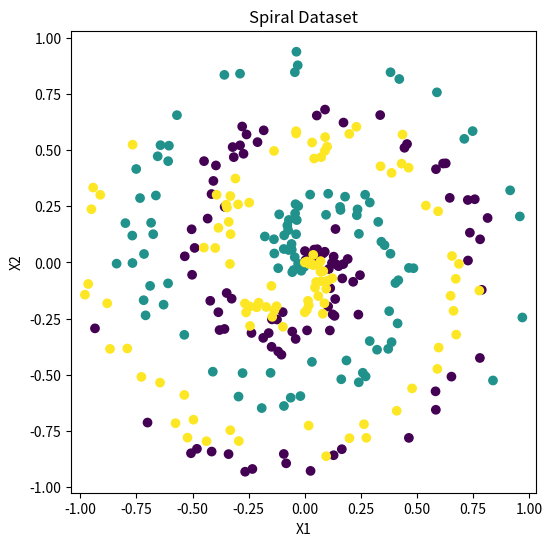
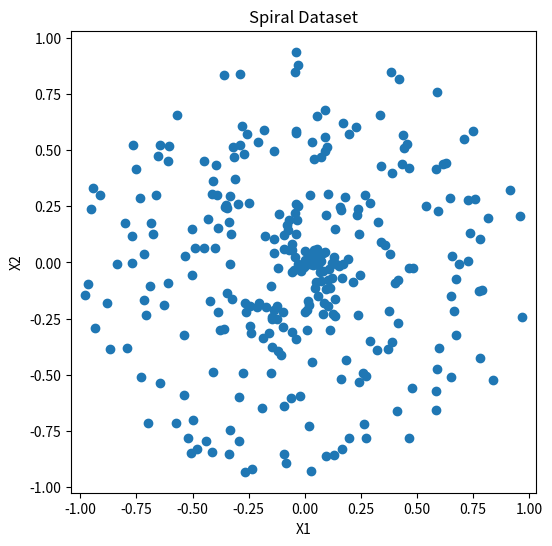

The matplotlib source for these figures, in order:
import numpy as np
import matplotlib.pyplot as plt

np.random.seed(0)

#https://cs231n.github.io/neural-networks-case-study/
def spiral_data(points, classes):
    X = np.zeros((points*classes, 2))
    y = np.zeros(points*classes, dtype='uint8')
    for class_number in range(classes):
        ix = range(points*class_number, points*(class_number+1))
        r = np.linspace(0.0, 1, points)  # radius
        t = np.linspace(class_number*4, (class_number+1)*4, points) + np.random.randn(points)*0.2
        X[ix] = np.c_[r*np.sin(t*2.5), r*np.cos(t*2.5)]
        y[ix] = class_number
    return X, y

def graph(X, y):
    plt.figure(figsize=(6, 6))
    plt.scatter(X[:, 0], X[:, 1], c=y)
    plt.title("Spiral Dataset")
    plt.xlabel("X1")
    plt.ylabel("X2")
    plt.axis('equal')

    plt.figure(figsize=(6, 6))
    plt.scatter(X[:, 0], X[:, 1])
    plt.title("Spiral Dataset")
    plt.xlabel("X1")
    plt.ylabel("X2")
    plt.axis('equal')
    plt.show()


class Layer_Dense:

    def __init__(self, n_inputs, n_neurons):
        self.weights = np.random.randn(n_inputs, n_neurons) * 0.1
        self.biases = np.zeros((1, n_neurons))

    def forward(self, inputs):
        self.output =  np.dot(inputs, self.weights) + self.biases

class Activation_Relu:
    def forward(self, inputs):
        self.output = np.maximum(0, inputs)

class Activation_Softmax:
    def forward(self, inputs):
        exp_values = np.exp(inputs - np.max(inputs, axis=1, keepdims=True))
        probabilities = exp_values / np.sum(exp_values, axis=1, keepdims=True)
        self.output = probabilities

X, y = spiral_data(100, 3)
graph(X, y)

dense1 = Layer_Dense(2,3)
activation1 = Activation_Relu()

dense2 = Layer_Dense(3, 3)
activation2 = Activation_Softmax()

dense1.forward(X)
activation1.forward(dense1.output)

dense2.forward(activation1.output)
activation2.forward(dense2.output)

print(activation2.output[:5])
